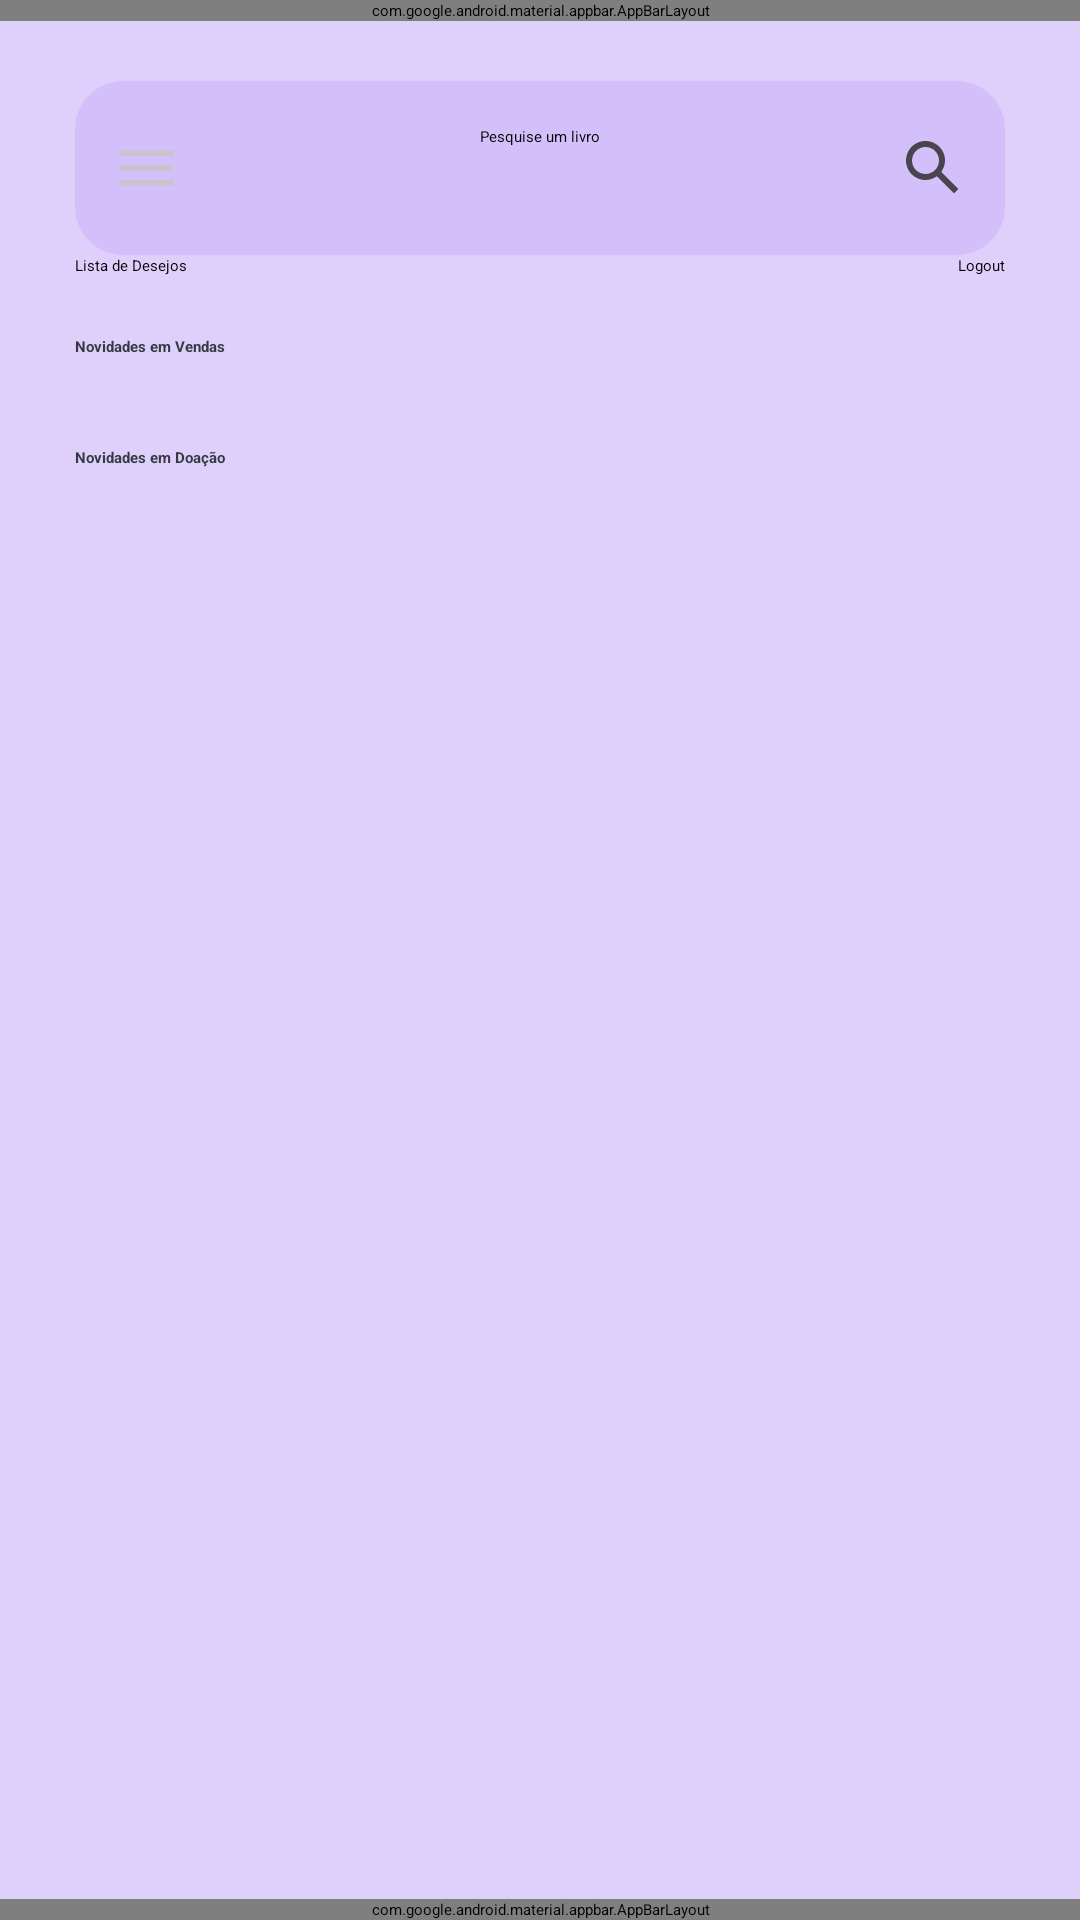

Write the Android layout XML for this screen, with the resource values it uses.
<!-- AndroidManifest.xml: application theme Theme.Obes -->
<!-- res/layout/activity_home_page.xml -->
<?xml version="1.0" encoding="utf-8"?>
<androidx.coordinatorlayout.widget.CoordinatorLayout
    xmlns:android="http://schemas.android.com/apk/res/android"
    xmlns:app="http://schemas.android.com/apk/res-auto"
    xmlns:tools="http://schemas.android.com/tools"
    tools:context=".HomePage"
    android:layout_width="match_parent"
    android:layout_height="match_parent"
    android:background="@color/purple_150">

    <LinearLayout
        android:layout_width="match_parent"
        android:layout_height="match_parent"
        android:orientation="vertical">
        <com.google.android.material.appbar.AppBarLayout
            android:id="@+id/bar_fixed"
            android:layout_width="match_parent"
            android:layout_height="wrap_content">
            <include
                android:id="@+id/menu_top"
                layout="@layout/menu_top"
                android:layout_width="match_parent"
                android:layout_height="match_parent"/>

        </com.google.android.material.appbar.AppBarLayout>

        <ScrollView
            android:contentDescription="@string/appbar_scrolling_view_behavior"
            android:layout_width="match_parent"
            android:layout_height="wrap_content"
            android:paddingTop="20dp"
            android:paddingBottom="0dp"
            android:paddingLeft="25dp"
            android:paddingRight="25dp"
            android:layout_weight="1">

            <LinearLayout
                android:layout_width="match_parent"
                android:layout_height="wrap_content"
                android:orientation="vertical">

                <include
                    android:id="@+id/search_view"
                    layout="@layout/search_elements"
                    android:layout_width="match_parent"
                    android:layout_height="match_parent"/>

                <LinearLayout
                    android:layout_width="match_parent"
                    android:layout_height="wrap_content"
                    android:orientation="horizontal">

                    <Button
                        android:id="@+id/button_wishlist"
                        android:layout_width="wrap_content"
                        android:layout_height="wrap_content"
                        android:text="Lista de Desejos"
                        android:textAllCaps="false"/>

                    <TextView
                        android:layout_width="wrap_content"
                        android:layout_height="wrap_content"
                        android:layout_weight="1"
                        android:text=""/>

                    <Button
                        android:id="@+id/button_logout"
                        android:layout_width="wrap_content"
                        android:layout_height="wrap_content"
                        android:text="Logout"
                        android:textAllCaps="false"
                        android:backgroundTint="@color/red"/>

                </LinearLayout>


                <LinearLayout
                    android:layout_width="match_parent"
                    android:layout_height="wrap_content"
                    android:orientation="vertical"
                    android:layout_marginTop="20dp">

                    <TextView
                        android:layout_width="match_parent"
                        android:layout_height="wrap_content"
                        android:text="Novidades em Vendas"
                        android:textStyle="bold"
                        android:textColor="@color/black"
                        android:layout_marginBottom="10dp"/>

                    <androidx.recyclerview.widget.RecyclerView
                        android:id="@+id/books_sale"
                        android:layout_width="wrap_content"
                        android:layout_height="wrap_content"
                        android:scrollbars="horizontal" />
                </LinearLayout>

                <LinearLayout
                    android:layout_width="match_parent"
                    android:layout_height="wrap_content"
                    android:orientation="vertical"
                    android:layout_marginTop="20dp">

                    <TextView
                        android:layout_width="match_parent"
                        android:layout_height="wrap_content"
                        android:text="Novidades em Doação"
                        android:textStyle="bold"
                        android:textColor="@color/black"
                        android:layout_marginBottom="10dp"/>

                    <androidx.recyclerview.widget.RecyclerView
                        android:id="@+id/books_donate"
                        android:layout_width="wrap_content"
                        android:layout_height="wrap_content"
                        android:scrollbars="horizontal" />
                </LinearLayout>
            </LinearLayout>
        </ScrollView>
        <com.google.android.material.appbar.AppBarLayout
            android:id="@+id/bar_menu_fixed"
            android:layout_width="match_parent"
            android:layout_height="wrap_content">
            <include
                android:id="@+id/menu_bottom"
                layout="@layout/menu_bottom"
                android:layout_width="match_parent"
                android:layout_height="match_parent"/>

        </com.google.android.material.appbar.AppBarLayout>
    </LinearLayout>

</androidx.coordinatorlayout.widget.CoordinatorLayout>
<!-- res/layout/menu_top.xml (included above) -->
<?xml version="1.0" encoding="utf-8"?>
<androidx.constraintlayout.widget.ConstraintLayout xmlns:android="http://schemas.android.com/apk/res/android"
    android:layout_width="match_parent"
    android:layout_height="match_parent"
    xmlns:app="http://schemas.android.com/apk/res-auto">

    <androidx.appcompat.widget.Toolbar
        android:id="@+id/toolbar"
        android:layout_width="match_parent"
        android:layout_height="?attr/actionBarSize"
        app:layout_constraintTop_toTopOf="parent"
        android:background="@color/purple_900">

        <ImageView
            android:layout_width="wrap_content"
            android:layout_height="wrap_content"
            android:src="@drawable/ic_menu"
            android:padding="10dp"
            android:layout_gravity="start"/>

        <TextView
            android:layout_width="wrap_content"
            android:layout_height="wrap_content"
            android:text="Obes"
            android:textColor="@color/white"
            android:textSize="22dp"
            android:padding="10dp"
            android:layout_gravity="center" />

        <ImageView
            android:id="@+id/foto_perfil"
            android:layout_width="wrap_content"
            android:layout_height="wrap_content"
            android:src="@drawable/ic_foto_perfil"
            android:padding="10dp"
            android:layout_gravity="end"/>

    </androidx.appcompat.widget.Toolbar>

</androidx.constraintlayout.widget.ConstraintLayout>
<!-- res/layout/search_elements.xml (included above) -->
<?xml version="1.0" encoding="utf-8"?>
<androidx.constraintlayout.widget.ConstraintLayout xmlns:android="http://schemas.android.com/apk/res/android"
    android:layout_width="match_parent"
    android:layout_height="match_parent"
    xmlns:app="http://schemas.android.com/apk/res-auto"
    android:background="@drawable/border_rounded"
    android:padding="5dp">

    <ImageView
        android:id="@+id/ic_menu"
        android:layout_width="wrap_content"
        android:layout_height="wrap_content"
        android:src="@drawable/ic_menu"
        app:layout_constraintTop_toTopOf="parent"
        app:layout_constraintBottom_toBottomOf="parent"
        app:layout_constraintStart_toStartOf="parent"
        android:padding="10dp"/>

    <EditText
        android:layout_width="wrap_content"
        android:layout_height="48dp"
        app:layout_constraintTop_toTopOf="parent"
        app:layout_constraintBottom_toBottomOf="parent"
        app:layout_constraintStart_toStartOf="parent"
        app:layout_constraintEnd_toEndOf="parent"
        android:inputType="text"
        android:autofillHints="emailAddress"
        android:hint="Pesquise um livro"
        android:padding="10dp"/>

    <ImageView
        android:layout_width="wrap_content"
        android:layout_height="wrap_content"
        android:src="@drawable/ic_search"
        app:layout_constraintTop_toTopOf="parent"
        app:layout_constraintBottom_toBottomOf="parent"
        app:layout_constraintEnd_toEndOf="parent"
        android:padding="10dp"/>

</androidx.constraintlayout.widget.ConstraintLayout>
<!-- res/layout/menu_bottom.xml (included above) -->
<?xml version="1.0" encoding="utf-8"?>
<androidx.constraintlayout.widget.ConstraintLayout xmlns:android="http://schemas.android.com/apk/res/android"
    android:layout_width="match_parent"
    android:layout_height="match_parent"
    xmlns:app="http://schemas.android.com/apk/res-auto">

    <androidx.appcompat.widget.Toolbar
        android:id="@+id/toolbar"
        android:layout_width="match_parent"
        android:layout_height="?attr/actionBarSize"
        app:layout_constraintTop_toTopOf="parent"
        android:background="@color/white">

        <androidx.cardview.widget.CardView
            android:layout_width="wrap_content"
            android:layout_height="wrap_content"
            app:cardCornerRadius="16dp"
            app:cardBackgroundColor="@color/purple_100"
            android:layout_marginLeft="40dp">

            <ImageView
                android:id="@+id/home"
                android:layout_width="wrap_content"
                android:layout_height="wrap_content"
                android:src="@drawable/ic_home"
                android:paddingTop="6dp"
                android:paddingBottom="6dp"
                android:paddingLeft="21dp"
                android:paddingRight="21dp" />

        </androidx.cardview.widget.CardView>

        <ImageView
            android:id="@+id/donate_sale"
            android:layout_width="20dp"
            android:layout_height="20dp"
            android:src="@drawable/obes_logo_2"
            android:layout_gravity="center"/>

        <ImageView
            android:id="@+id/cart"
            android:layout_width="20dp"
            android:layout_height="20dp"
            android:src="@drawable/ic_cart"
            android:layout_gravity="end"
            android:layout_marginRight="40dp"/>

    </androidx.appcompat.widget.Toolbar>

</androidx.constraintlayout.widget.ConstraintLayout>
<!-- resources referenced by this layout -->
<resources>
  <color name="black">#353940</color>
  <color name="purple_100">#E9DFFC</color>
  <color name="purple_150">#DECFFB</color>
  <color name="purple_900">#29154D</color>
  <color name="red">#E91E63</color>
  <color name="white">#ECE6F0</color>
  <!-- drawable border_rounded (drawable) -->
  <shape xmlns:android="http://schemas.android.com/apk/res/android">
      <solid android:color="@color/purple_200"/>
      <corners android:radius="16dp"/>
  </shape>
  <!-- drawable ic_foto_perfil (drawable) -->
  <vector xmlns:android="http://schemas.android.com/apk/res/android"
      android:width="20dp"
      android:height="20dp"
      android:viewportWidth="20"
      android:viewportHeight="20">
    <path
        android:pathData="M10,0C4.48,0 0,4.48 0,10C0,15.52 4.48,20 10,20C15.52,20 20,15.52 20,10C20,4.48 15.52,0 10,0ZM16.36,14.83C14.93,13.09 11.46,12.5 10,12.5C8.54,12.5 5.07,13.09 3.64,14.83C2.62,13.49 2,11.82 2,10C2,5.59 5.59,2 10,2C14.41,2 18,5.59 18,10C18,11.82 17.38,13.49 16.36,14.83ZM6.5,7.5C6.5,5.56 8.06,4 10,4C11.94,4 13.5,5.56 13.5,7.5C13.5,9.44 11.94,11 10,11C8.06,11 6.5,9.44 6.5,7.5Z"
        android:fillColor="#CAC4D0"
        android:fillType="evenOdd"/>
  </vector>
  <!-- drawable ic_home (drawable) -->
  <vector xmlns:android="http://schemas.android.com/apk/res/android"
      android:width="14dp"
      android:height="16dp"
      android:viewportWidth="14"
      android:viewportHeight="16">
    <path
        android:pathData="M7,0.5L0.333,5.5V15.5H4.5V9.667H9.5V15.5H13.667V5.5L7,0.5Z"
        android:fillColor="#29154D"/>
  </vector>
  <!-- drawable ic_menu (drawable) -->
  <vector xmlns:android="http://schemas.android.com/apk/res/android"
      android:width="18dp"
      android:height="12dp"
      android:viewportWidth="18"
      android:viewportHeight="12">
    <path
        android:pathData="M0,2V0H18V2H0ZM0,7H18V5H0V7ZM0,12H18V10H0V12Z"
        android:fillColor="#CAC4D0"
        android:fillType="evenOdd"/>
  </vector>
  <!-- drawable ic_search (drawable) -->
  <vector xmlns:android="http://schemas.android.com/apk/res/android"
      android:width="18dp"
      android:height="18dp"
      android:viewportWidth="18"
      android:viewportHeight="18">
    <path
        android:pathData="M11.76,10.27L17.49,16L16,17.49L10.27,11.76C9.2,12.53 7.91,13 6.5,13C2.91,13 0,10.09 0,6.5C0,2.91 2.91,0 6.5,0C10.09,0 13,2.91 13,6.5C13,7.91 12.53,9.2 11.76,10.27ZM6.5,2C4.01,2 2,4.01 2,6.5C2,8.99 4.01,11 6.5,11C8.99,11 11,8.99 11,6.5C11,4.01 8.99,2 6.5,2Z"
        android:fillColor="#49454F"
        android:fillType="evenOdd"/>
  </vector>
  <style name="Theme.Obes" parent="Theme.MaterialComponents.DayNight.DarkActionBar">
          
          <item name="colorPrimary">@color/purple_500</item>
          <item name="colorPrimaryVariant">@color/purple_700</item>
          <item name="colorOnPrimary">@color/white</item>
          
          <item name="colorSecondary">@color/teal_200</item>
          <item name="colorSecondaryVariant">@color/teal_700</item>
          <item name="colorOnSecondary">@color/black</item>
          
          <item name="android:statusBarColor">?attr/colorPrimaryVariant</item>
          
      </style>
  <color name="purple_200">#D3BFF9</color>
  <color name="purple_500">#925FF0</color>
  <color name="purple_700">#5E3A9E</color>
  <color name="teal_200">#6750A4</color>
  <color name="teal_700">#FF018786</color>
</resources>
